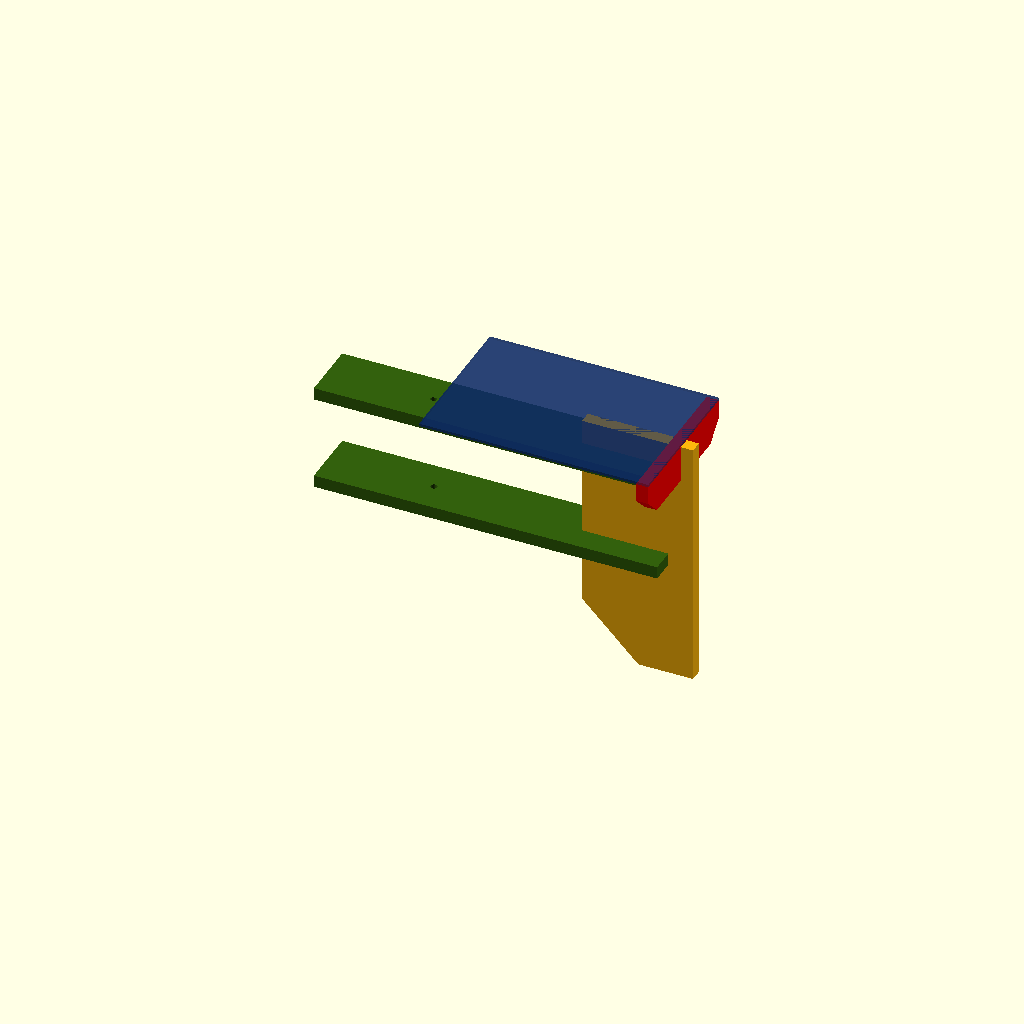
Cell 1 — every parameter at its default value.
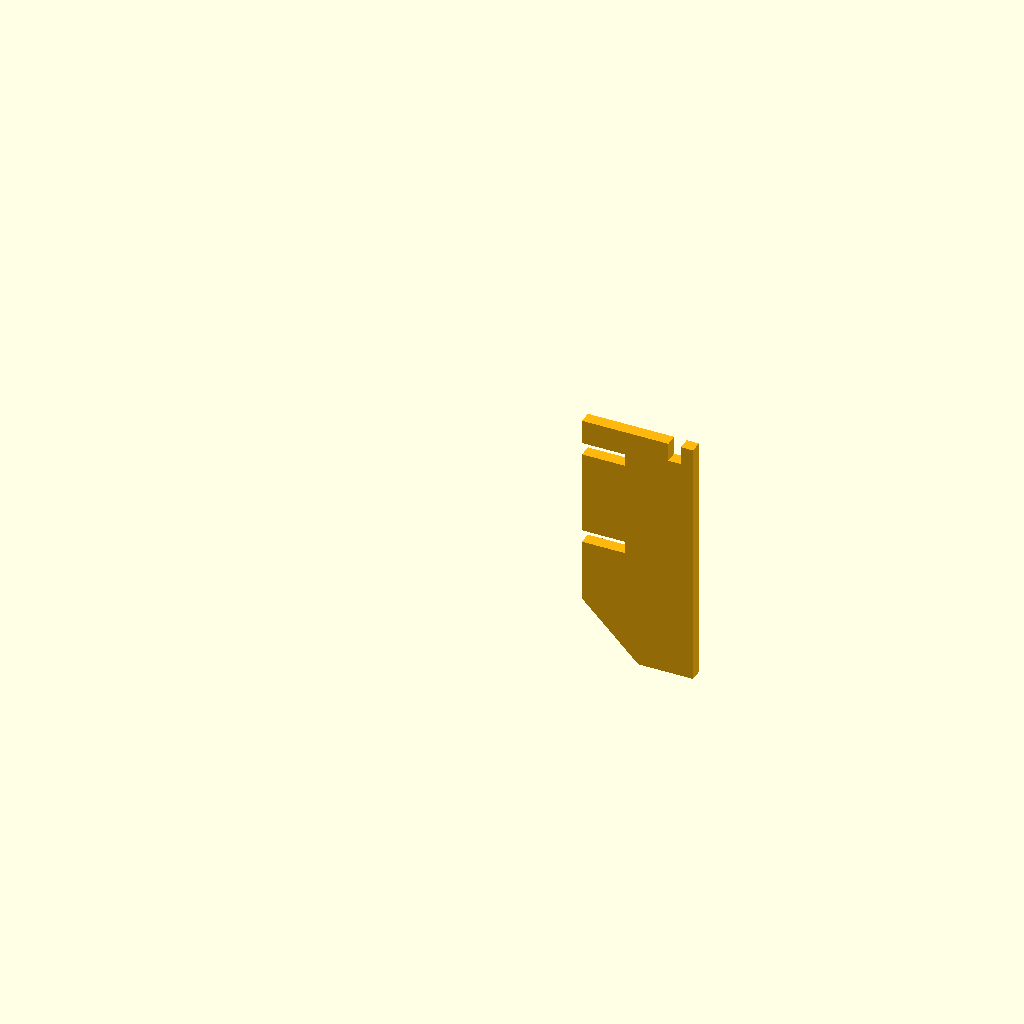
Cell 2: the same model with part = "fin".
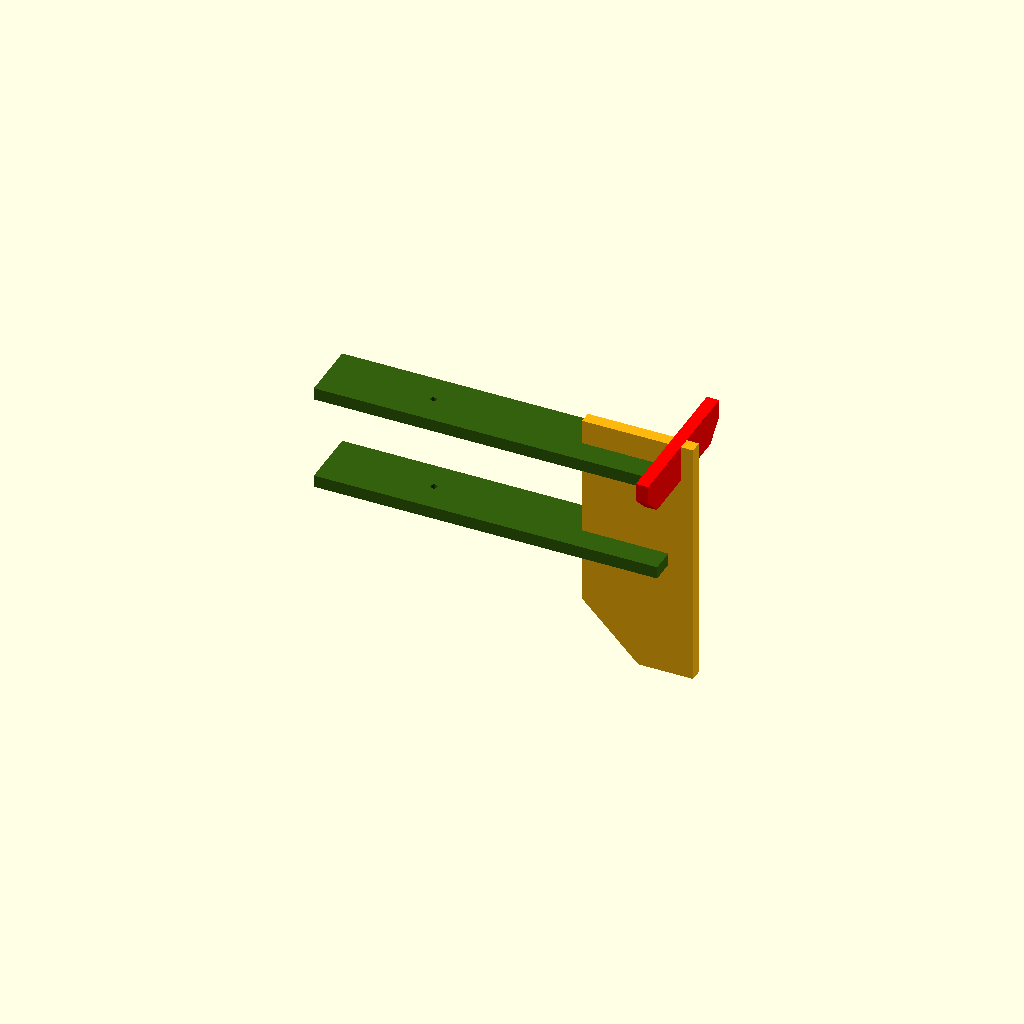
Cell 3 — show_solar_panel set to false, the other parameters unchanged.
All cells are drawn from one camera (rotation 55°, 0°, 25°, orthographic, colour scheme Cornfield), so only the parameter changes between them.
The OpenSCAD source (generator/turtle_body/scad/Turtle_Rear_Fin_v1.scad):
// ==========================================================================
//  GENERATED FILE -- DO NOT EDIT.
//  Produced by build/build.py from components/Turtle_Rear_Fin_v1.scad
//  Turtle Body version 1.8.3
//  Edit lib/ and src/ instead, then run: python3 build/build.py
// ==========================================================================
/*
 Hope Turtle rear fin. Units: mm. License: CERN-OHL-S-2.0.
 Four wooden pieces: yellow fin, two green bottle-holder shafts, red solar
 crossbar. Panel + bottle are F5 reference only, excluded from F6/STL.
 Shaft length 334. Slot openings 12.2 mm (0.2 mm TOTAL, centred).
 TB-07: green-slat mounting hole is 103 mm from the shaft front, matching
 the assembled Turtle (was a fixed 50 mm).

 SOURCE FILE — geometry lives in lib/rear_fin.scad + lib/params.scad.
 The committed self-contained file is generated by build/build.py.
*/

/* [Fit and tuning] */
half_lap_clearance   = 0.2; // TOTAL extra slot width, centred on the board
solar_slot_clearance = 0.2;
exploded = 0;

/* [Display] */
part = "assembly"; // [assembly,fin,solar_holder,shaft]
show_solar_panel = true;   // F5 reference only, excluded from F6/STL
show_bottle_mockup = false; // reserved

/* [Render] */
fn = 96;

// [bundle] begin use <../../lib/rear_fin.scad>
// ==========================================================================
//  Turtle Body -- rear fin + solar-panel support  (lib module)
// --------------------------------------------------------------------------
//  One yellow vertical fin, two green bottle-holder shafts, one red solar
//  crossbar. In the standalone the panel + bottle are %-reference only and
//  excluded from F6/STL. See CLAUDE.md s11.
//
//  Shaft length keeps the approved formula 305 + (2/3)(93-24) - 17 = 334.
//  Half-lap and solar-joint clearances are 0.2 mm TOTAL, centred on the
//  12 mm board (slot opening 12.2 mm, not 12.4). TB-07: the green-slat
//  mounting hole is p_rear_shaft_hole_from_front() (103 mm at defaults),
//  matching the assembled Turtle -- not the old fixed 50 mm.
//
//  Definitions only. Geometry is emitted by rear_fin_assembly() or the
//  individual part modules.
// ==========================================================================

// [bundle] begin use <params.scad>
// ==========================================================================
//  Turtle Body -- shared dimension contract
// --------------------------------------------------------------------------
//  The single source of truth for every dimension that more than one
//  subsystem depends on. Values are exposed as zero-argument functions so
//  this file can be pulled in with `use <params.scad>` (which ignores
//  top-level variable assignments) without polluting any namespace.
//
//  lib/ modules take these as DEFAULT argument values:
//      module control_cap(roof_t = p_cap_roof_t(), ...) { ... }
//  so a src/ wrapper can still override one value from its customizer block
//  while every other subsystem keeps the shared number.
//
//  Rules:
//   * one function per concept, canonical name (see CLAUDE.md cross-file table)
//   * derived values are functions of other p_*() functions, never re-typed
//   * mm throughout; names say _d (diameter), _r (radius), _t (thickness),
//     _len / _h (axial), _af (hex across-flats)
//   * do NOT add a bare `x = ...;` here -- bundle.py / lint.py will reject it
// ==========================================================================

// ---- tolerances and render quality --------------------------------------
function p_eps()          = 0.02;   // Boolean overlap / cut-through fudge
function p_fit_clearance() = 0.2;   // wood joint: TOTAL extra slot width, centred on the board
function p_fn_plastic()   = 120;    // printed PLA parts (cap, cage, axle, mold)
function p_fn_wood()      = 96;     // cut wooden parts
function p_fn_curve()     = 180;    // fine profile curves (bottle, sails)

// ---- bottle (the foundation reference) ---------------------------------
function p_bottle_d()        = 82;    // outside diameter
function p_bottle_h()        = 305;   // total height incl. ordinary screw cap
function p_bottle_wall_t()   = 0.5;   // modelling assumption, not a measurement
function p_bottle_cap_d()    = 31;    // ordinary screw cap (NOT the control-cap disk)
function p_bottle_cap_h()    = 17;    // ordinary screw cap height (rear-fin / ballast formulas)
function p_collar_d()        = 34;    // bottle collar, independent of cap diameter
function p_top_dome_h()      = 62;
function p_bottom_dome_h()   = 25;
function p_dome_power()      = 2.5;   // superellipse exponent
function p_bottle_neck_h()   = 5;
function p_bottle_collar_h() = 1;
function p_bottle_neck_d()   = p_bottle_cap_d() - 3;   // 28: neck is 3 mm under the cap
function p_bottle_base_ratio() = 0.88; // slightly narrower footprint at the base
function p_bottle_profile_steps() = 16;
// cut bottle (control head): the lower dome is removed and a short socket is
// bored so the control-cap insert slides in. Cut plane sits 5 mm above the
// bottom dome height.
function p_bottle_cut_extra()  = 5;
function p_bottle_cut_height() = p_bottom_dome_h() + p_bottle_cut_extra();   // 30

// nominal bottle interior and the cap insert that enters it
function p_bottle_socket_d() = p_bottle_d() - 2 * p_bottle_wall_t();          // 81
function p_insert_shaft_radial_clearance() = 1;
function p_insert_shaft_d()  = p_bottle_socket_d()
                             - 2 * p_insert_shaft_radial_clearance();          // 79

// ---- wooden stock -----------------------------------------------------
function p_wood_t()          = 12;    // shared board / slat thickness
function p_fin_board_w()     = 93;    // shared fin-system stock width
function p_screw_side_offset() = 25;  // mounting-hole inset from a John end

// ---- Ecojoiner port --------------------------------------------------
// A port must swallow the bottle's tapered top (the top dome) plus a seating
// allowance, so its axial length is DERIVED from the bottle, not fixed. This
// is the same rule the HopeTurtles.org generators use
// (port_length = taper_height + port_allowance); until 2026-09-08 lib carried
// the evaluated constant 82 instead, which silently broke the rule for any
// bottle other than the reference one. Ballast and Ecojoiner both read it.
function p_port_allowance()  = 20;                 // seating allowance beyond the dome
function p_port_length()     = p_top_dome_h() + p_port_allowance();   // 62 + 20 = 82
function p_port_height()     = p_bottle_d();       // opening height == bottle diameter (asserted)

// ---- M6 hardware ---------------------------------------------------
function p_m6_clearance_d()  = 6.4;   // M6 clearance hole
function p_m6_bolt_shaft_d() = 6;     // visual placeholder only
function p_m6_bolt_head_d()  = 12;
function p_m6_bolt_head_t()  = 4;

// ---- control cap (large stationary disk; see CLAUDE.md s7) ----------
//  TB-03 resolution: repository 5 mm roof / 2 mm boss is authoritative;
//  the axle (below) is derived to this datum.
function p_cap_disk_d()      = 100;   // control-cap disk (independent of p_bottle_cap_d)
function p_cap_roof_t()      = 5;     // disk / roof thickness
function p_cap_boss_depth()  = 2;     // extra projection of the centre boss into the hollow cap
function p_cap_boss_d()      = 18;
function p_cap_insert_len()  = 35;    // straight insert shaft length
function p_cap_insert_wall_t() = 4;
function p_cap_entry_chamfer_h()     = 1;
function p_cap_entry_chamfer_delta() = 1;
function p_cap_axle_bore_d() = 8.6;   // 0.3 mm radial clearance to the Ø8 shaft
function p_cap_cage_radial_clearance() = 1;   // cap disk -> cage inner wall (radial)
function p_cap_total_h()     = p_cap_roof_t() + p_cap_insert_len();           // 40
function p_cap_bearing_len() = p_cap_roof_t() + p_cap_boss_depth();           // 7

// buttons (through both cap and cage)
function p_button_upper_d()  = 17;    // clearance hole in the cap
function p_button_axis()     = "y";   // "x" or "y"
function p_button_radius()   = 24;    // radial position of the two button centres (48 mm apart)

// ---- silicone seal grooves + rings (CLAUDE.md s8) ------------------
function p_seal_groove_count()      = 2;
function p_seal_groove_axial_h()    = 2;   // groove height
function p_seal_groove_radial_depth() = 2; // groove depth
function p_seal_groove1_from_shoulder() = 12;  // groove centre, measured from the insert SHOULDER
function p_seal_groove2_from_shoulder() = 25;
function p_seal_ring_axial_t()      = 1.5;  // cast ring thickness
function p_seal_ring_radial_w()     = 5;    // NOT validated; 3.5 was a suggested milder prototype
function p_seal_groove_root_d() = p_insert_shaft_d()
                                - 2 * p_seal_groove_radial_depth();            // 75

// ---- round / hex centre axle (CLAUDE.md s9) -----------------------
//  Derived to the 5/2 cap datum (TB-03/TB-04). round_inside_cap is measured
//  from the roof underside and INCLUDES the boss -- do not add the boss again.
function p_axle_round_d()        = 8;
function p_axle_round_ext()      = 1;    // projection above the cap's outer face
function p_axle_round_inside_cap() = p_cap_insert_len() - 5;  // 30: roof underside to round end (incl. boss)
function p_axle_round_len()      = p_axle_round_inside_cap() + p_cap_roof_t() + p_axle_round_ext();  // 36
function p_axle_hex_af()         = 10.0; // shaft across-flats (0.3 mm to the Ø10.3 cage bore)
function p_axle_hex_len()        = 23;
function p_axle_join_overlap()   = 0.2;  // hex<->round Boolean overlap
function p_axle_total_len()      = p_axle_hex_len() + p_axle_round_len();
function p_axle_hex_corner_d()   = p_axle_hex_af() / cos(30);                  // ~11.55
function p_magnet_d()            = 3;    // AS5600 sensing magnet recess
function p_magnet_t()            = 1;

// ---- axle rotary shaft O-ring (waterproofs the axle bore; cast in the mold) ----
//  A round-section O-ring seated in a gland in the control-cap bore, sealing
//  against the spinning round section of the axle. ID is tied to the shaft.
function p_axle_oring_cs()     = 2.0;                                   // cross-section
function p_axle_oring_id()     = p_axle_round_d();                      // 8 -- hugs the shaft
function p_axle_oring_od()     = p_axle_oring_id() + 2 * p_axle_oring_cs();          // 12
function p_axle_oring_mean_r() = (p_axle_oring_id() + p_axle_oring_cs()) / 2;        // 5
//  gland cut into the cap bore for it
function p_cap_oring_squeeze()      = 0.25;  // radial squeeze on the seal
function p_cap_oring_gland_od()     = p_axle_oring_od() - 2 * p_cap_oring_squeeze(); // 11.5
function p_cap_oring_gland_w()      = 1.3 * p_axle_oring_cs();                       // 2.6 axial
function p_cap_oring_gland_from_face() = 3.5; // gland centre, from the cap outer face, along the bore

// ---- rotating control cage (CLAUDE.md s6) ------------------------
function p_cage_wall_t()     = 6.5;   // radial wall thickness
function p_cage_roof_t()     = 6;     // roof / surface plate thickness
function p_cage_inner_d()    = p_cap_disk_d() + 2 * p_cap_cage_radial_clearance();   // 102
function p_cage_outer_d()    = p_cage_inner_d() + 2 * p_cage_wall_t();               // 115
function p_cage_skirt_depth()   = 44;   // roof underside to the ORIGINAL skirt rim
function p_cage_peak_extension() = 20;  // crest extends this far past the original rim
function p_cage_valley_wall_h()  = 10;  // minimum wall depth between mounts
function p_cage_total_h()    = p_cage_skirt_depth() + p_cage_roof_t();              // 50 (native)
function p_cage_notch_count()   = 4;
function p_cage_notch_w()    = 22.5;  // batten groove width
function p_cage_notch_depth() = 3.7;
function p_cage_wave_segments() = 240;
function p_cage_hub_d()      = 29;
function p_cage_pocket_d()   = 26;    // top clip pocket
function p_cage_pocket_depth() = 4;
function p_cage_hex_bore_af() = 10.3; // central hex bore (0.3 mm to the Ø10.0 shaft)
function p_cage_bearing_d()  = 9;     // hemispherical bearing bump
function p_cage_bearing_count() = 8;
function p_cage_bearing_pcd() = p_cap_disk_d() - p_cage_bearing_d() + 0.5;          // 91.5
function p_cage_top_hole_d() = 18;    // central button / access hole through the roof
function p_cage_mount_hole_d() = 3.2; // two M3 clearance holes per batten / groove
function p_cage_mount_pitch()  = 32;  // vertical pitch of the pair
function p_cage_lower_hole_from_tip() = 10;
// 45-deg outward chamfer on the roof-top outer edge (0 = sharp). The cage
// prints roof-face-down, so this bevel flares OUT from the bed and stays
// printable; it is masked away around each batten groove. See lib/control_cage.scad.
function p_cage_roof_bevel() = 4;

// ---- sail apparatus (CLAUDE.md s10) ---------------------------
function p_side_batten_h()   = 205;
function p_side_batten_w()   = 20;
function p_side_batten_radial_t() = 10;
function p_top_crossbar_len() = 6 * p_bottle_d();   // 492
function p_top_crossbar_w()  = 22;
function p_top_crossbar_t()  = p_wood_t();          // 12
function p_sail_bar_axle_hole_d() = 12;             // Ø12; fits the ~11.55 hex corner dia
function p_bottom_rail_len() = 3 * p_bottle_d();    // 246
function p_bottom_rail_bottle_clearance() = 1;
function p_sail_rail_color()  = [0.56, 0.39, 0.39]; // brown (top AND bottom rails)
function p_c_piece_color()    = [1.0, 0.52, 0.20];  // orange, retained

// ---- rear fin + solar support (CLAUDE.md s11) ----------------
function p_solar_panel_w() = 148;
function p_solar_panel_h() = 223;
function p_solar_panel_t() = 2.5;    // real panel, independent of wood thickness
function p_rear_shaft_len() = p_bottle_h()
                            + (2/3) * (p_fin_board_w() - 2 * p_wood_t())
                            - p_bottle_cap_h();                                 // 334
function p_rear_half_lap_engagement() = 42;   // green/yellow interlock depth
function p_rear_fin_tab_width() = 15;
function p_rear_shaft_width()   = 59;
// TB-07: the green-slat mounting hole follows the mating Ecojoiner John, not a
// fixed 50 mm. Derived from the install transform; the john_length/2 terms
// cancel, leaving a pure function of the shared contract (= 103 at defaults).
function p_rear_shaft_hole_from_front() =
    p_rear_shaft_len() - p_screw_side_offset() - p_bottle_h()
    + p_bottle_cap_h() + p_port_height();

// ---- ballast attachment (CLAUDE.md s12) ---------------------
function p_ballast_core_w()   = p_bottle_d() - 2 * p_wood_t();                  // 58
function p_ballast_core_len() = p_bottle_h() - p_bottle_cap_h() + 6 * p_wood_t();  // 360
function p_ballast_slat_gap() = p_bottle_d();          // clear inner-face gap
function p_ballast_slat_spacing() = p_bottle_d() + p_wood_t();                  // 94
function p_ballast_board_len() = 3.5 * p_bottle_d();   // 287
function p_ballast_fin_len()   = 3 * p_bottle_d();     // 246
function p_ballast_lock_w()    = 5 * p_wood_t();       // 60
// [bundle] end   <params.scad>

function rf_t()             = p_wood_t();
function rf_fin_width()     = p_fin_board_w() + p_rear_fin_tab_width();          // 108
function rf_fin_height()    = 3 * p_bottle_d();                                  // 246
function rf_diag()          = (2/3) * p_bottle_d();                              // 54.667
function rf_shaft_length()  = p_rear_shaft_len();                               // 334
function rf_shaft_width()   = p_rear_shaft_width();                             // 59
function rf_solar_holder_len() = p_solar_panel_w();                            // 148
function rf_solar_holder_h()   = 3 * rf_t();                                    // 36
function rf_solar_chamfer()    = 1.5 * rf_t();                                  // 18
function rf_solar_slot_depth() = rf_solar_holder_h() / 2;                       // 18
function rf_solar_notch_x0()   = rf_fin_width() - 2 * rf_t();                    // 84
function rf_shaft_rear_x()     = rf_solar_notch_x0();                            // 84
function rf_shaft_front_x()    = rf_shaft_rear_x() - rf_shaft_length();
function rf_joint_meet_x()     = rf_shaft_rear_x() / 2;
function rf_upper_shaft_z0()   = rf_fin_height() - 3 * rf_t();
function rf_lower_shaft_z0()   = rf_upper_shaft_z0() - p_bottle_d() - rf_t();
function rf_solar_meet_z()     = rf_upper_shaft_z0() + rf_solar_slot_depth();

module rf_assert_valid(half_lap, solar_clear, hole_from_front, hole_d) {
    t = rf_t();
    assert(t > 0 && p_bottle_h() > p_bottle_cap_h() && p_bottle_cap_d() > 0);
    assert(p_bottle_d() > 0 && p_fin_board_w() > 2 * t && p_rear_fin_tab_width() > 0);
    assert(p_solar_panel_w() > 0 && p_solar_panel_h() > 0 && p_solar_panel_t() > 0);
    assert(half_lap >= 0 && solar_clear >= 0);
    assert(rf_shaft_front_x() < 0 && rf_joint_meet_x() > half_lap / 2);
    assert(rf_shaft_width() > t + half_lap);
    assert(half_lap < t && half_lap < p_bottle_d());
    assert(rf_lower_shaft_z0() - half_lap / 2 >= rf_diag(),
           "rear_fin: lower joint intersects the diagonal fin edge.");
    assert(rf_fin_width() > rf_diag());
    assert(solar_clear < t && rf_solar_notch_x0() > solar_clear / 2);
    assert(2 * rf_solar_chamfer() + t + solar_clear < rf_solar_holder_len(),
           "rear_fin: panel width leaves too little red-board material beside the slot.");
    assert(hole_d > 0 && rf_shaft_width() > hole_d);
    assert(hole_from_front > hole_d / 2
           && rf_shaft_front_x() + hole_from_front + hole_d / 2 < 0,
           "rear_fin: shaft hole must stay in the forward, unjointed portion.");
}

module rear_fin(half_lap = p_fit_clearance(), solar_clear = p_fit_clearance(),
                fn = undef) {
    t = rf_t(); eps = p_eps();
    nn = fn == undef ? p_fn_wood() : fn;
    color([1, 0.72, 0.05]) rotate([90, 0, 0])
        linear_extrude(height = t, center = true, $fn = nn) difference() {
            polygon([[0, rf_diag()], [rf_diag(), 0],
                     [rf_fin_width(), 0], [rf_fin_width(), rf_fin_height()],
                     [0, rf_fin_height()]]);
            for (z = [rf_upper_shaft_z0(), rf_lower_shaft_z0()])
                translate([-eps, z - half_lap / 2])
                    square([rf_joint_meet_x() + half_lap / 2 + eps, t + half_lap]);
            translate([rf_solar_notch_x0() - solar_clear / 2,
                       rf_solar_meet_z() - solar_clear / 2])
                square([t + solar_clear,
                        rf_fin_height() - rf_solar_meet_z() + solar_clear / 2 + eps]);
        }
}

module bottle_holder_shaft(z0 = 0, half_lap = p_fit_clearance(),
                           hole_from_front = undef, hole_d = undef, fn = undef) {
    t = rf_t(); eps = p_eps();
    nn  = fn == undef ? p_fn_wood() : fn;
    hff = hole_from_front == undef ? p_rear_shaft_hole_from_front() : hole_from_front;
    hd  = hole_d == undef ? p_m6_clearance_d() : hole_d;
    color([0.2, 0.38, 0.05]) difference() {
        translate([rf_shaft_front_x(), -rf_shaft_width() / 2, z0])
            cube([rf_shaft_length(), rf_shaft_width(), t]);
        translate([rf_shaft_front_x() + hff, 0, z0 - eps])
            cylinder(d = hd, h = t + 2 * eps, $fn = nn);
        translate([rf_joint_meet_x() - half_lap / 2, -(t + half_lap) / 2, z0 - eps])
            cube([rf_shaft_rear_x() - rf_joint_meet_x() + half_lap / 2 + eps,
                  t + half_lap, t + 2 * eps]);
    }
}

module solar_panel_holder(solar_clear = p_fit_clearance(), fn = undef) {
    t = rf_t(); eps = p_eps();
    nn = fn == undef ? p_fn_wood() : fn;
    L = rf_solar_holder_len(); H = rf_solar_holder_h(); ch = rf_solar_chamfer();
    color("red") translate([rf_solar_notch_x0(), 0, rf_upper_shaft_z0()])
        rotate([90, 0, 90]) translate([-L / 2, 0, 0])
            linear_extrude(height = t, $fn = nn) difference() {
                square([L, H]);
                polygon([[0, 0], [ch, 0], [0, ch]]);
                polygon([[L, 0], [L - ch, 0], [L, ch]]);
                translate([(L - t - solar_clear) / 2, -eps])
                    square([t + solar_clear, rf_solar_slot_depth() + solar_clear / 2 + eps]);
            }
}

module rear_fin_assembly(half_lap = p_fit_clearance(), solar_clear = p_fit_clearance(),
                         exploded = 0, fn = undef) {
    rf_assert_valid(half_lap, solar_clear,
                    p_rear_shaft_hole_from_front(), p_m6_clearance_d());
    rear_fin(half_lap, solar_clear, fn);
    translate([-exploded, 0,  exploded]) bottle_holder_shaft(rf_upper_shaft_z0(), half_lap, fn = fn);
    translate([-exploded, 0, -exploded]) bottle_holder_shaft(rf_lower_shaft_z0(), half_lap, fn = fn);
    translate([ exploded, 0,  exploded]) solar_panel_holder(solar_clear, fn);

    echo("REAR FIN: shaft length = ", rf_shaft_length(),
         " | hole from front (TB-07) = ", p_rear_shaft_hole_from_front(),
         " | slot opening = ", rf_t() + half_lap);
}
// [bundle] end   <../../lib/rear_fin.scad>
// [bundle] begin use <../../lib/params.scad>
// [bundle] already inlined: params.scad
// [bundle] end   <../../lib/params.scad>

module _panel_reference() {
    // width -> Y, height/length -> X, thickness -> Z; extends forward from the crossbar
    x0 = rf_solar_notch_x0() + p_wood_t() - p_solar_panel_h();
    color([0.05, 0.16, 0.4, 0.65])
        translate([x0, -p_solar_panel_w() / 2, rf_fin_height()])
            cube([p_solar_panel_h(), p_solar_panel_w(), p_solar_panel_t()]);
}

if (part == "assembly") {
    rear_fin_assembly(half_lap = half_lap_clearance,
                      solar_clear = solar_slot_clearance,
                      exploded = exploded, fn = fn);
    if (show_solar_panel && exploded == 0) %_panel_reference();
} else if (part == "fin") {
    rear_fin(half_lap = half_lap_clearance, solar_clear = solar_slot_clearance, fn = fn);
} else if (part == "solar_holder") {
    solar_panel_holder(solar_clear = solar_slot_clearance, fn = fn);
} else if (part == "shaft") {
    bottle_holder_shaft(half_lap = half_lap_clearance, fn = fn);
} else {
    assert(false, str("Unknown part: ", part));
}
Customizer parameters (derived from the source; name, type, default, range or options):
half_lap_clearance: number, default 0.2
solar_slot_clearance: number, default 0.2
exploded: number, default 0
part: string, default "assembly", options "assembly", "fin", "solar_holder", "shaft"
show_solar_panel: bool, default true
show_bottle_mockup: bool, default false
fn: number, default 96
